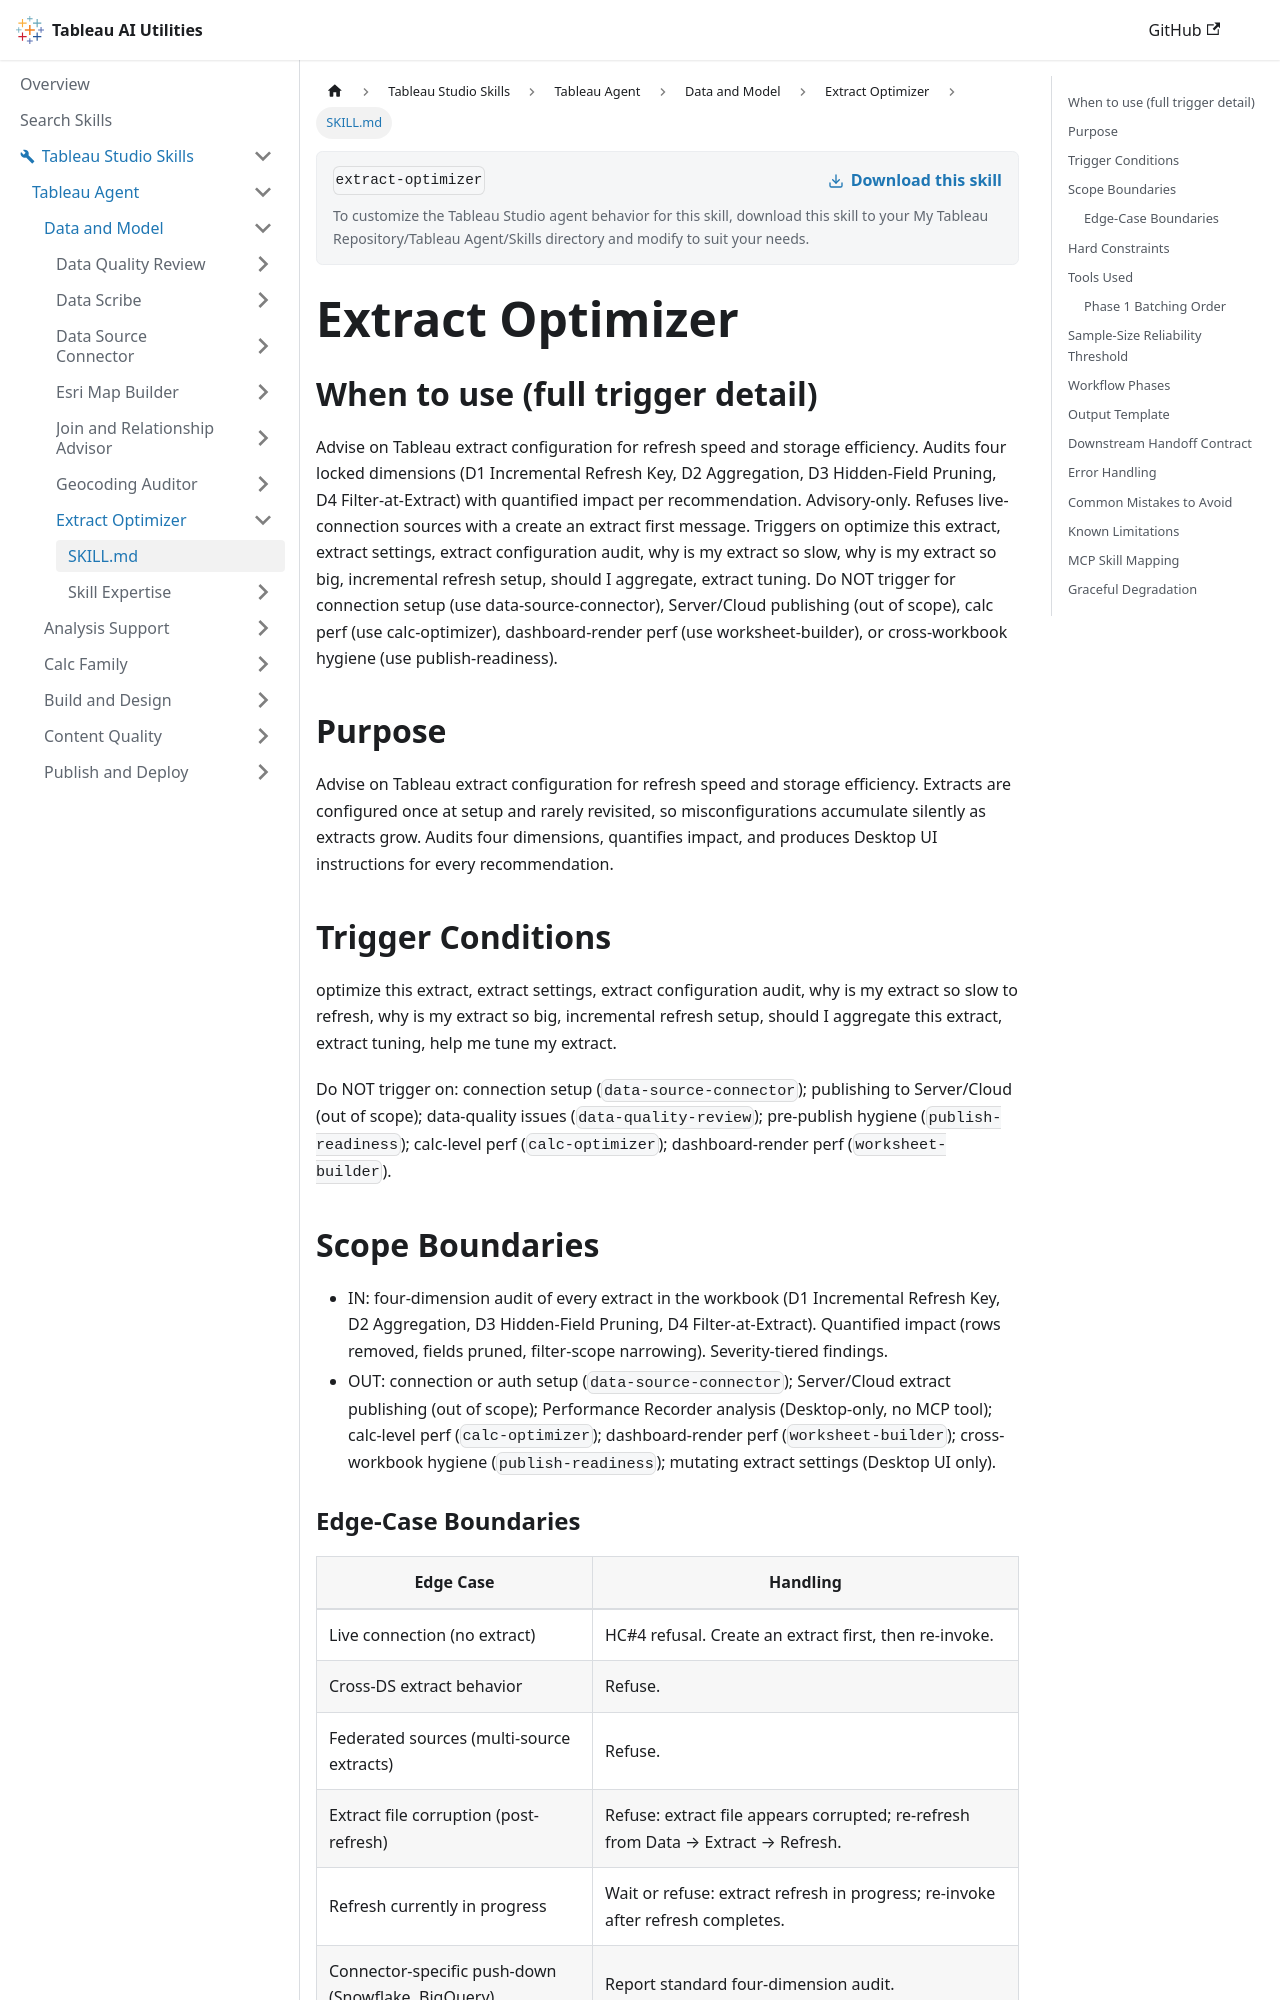

repository: tableau/tableau-ai-utilities · page: tableau-studio-skills/tableau-agent/data-and-model/extract-optimizer/SKILL.html · generator: docusaurus

---
name: extract-optimizer
description: "Use when the user says 'Why is my extract so slow?', 'why is my extract so big?', 'optimize this extract', 'set up incremental refresh'. Reviews extract settings (incremental key, aggregation, hidden fields, extract filters) and recommends changes with expected impact. Advisory only."
---

# Extract Optimizer

## When to use (full trigger detail)

Advise on Tableau extract configuration for refresh speed and storage efficiency. Audits four locked dimensions (D1 Incremental Refresh Key, D2 Aggregation, D3 Hidden-Field Pruning, D4 Filter-at-Extract) with quantified impact per recommendation. Advisory-only. Refuses live-connection sources with a create an extract first message. Triggers on optimize this extract, extract settings, extract configuration audit, why is my extract so slow, why is my extract so big, incremental refresh setup, should I aggregate, extract tuning. Do NOT trigger for connection setup (use data-source-connector), Server/Cloud publishing (out of scope), calc perf (use calc-optimizer), dashboard-render perf (use worksheet-builder), or cross-workbook hygiene (use publish-readiness).

## Purpose

Advise on Tableau extract configuration for refresh speed and storage efficiency. Extracts are configured once at setup and rarely revisited, so misconfigurations accumulate silently as extracts grow. Audits four dimensions, quantifies impact, and produces Desktop UI instructions for every recommendation.

## Trigger Conditions

optimize this extract, extract settings, extract configuration audit, why is my extract so slow to refresh, why is my extract so big, incremental refresh setup, should I aggregate this extract, extract tuning, help me tune my extract.

Do NOT trigger on: connection setup (`data-source-connector`); publishing to Server/Cloud (out of scope); data-quality issues (`data-quality-review`); pre-publish hygiene (`publish-readiness`); calc-level perf (`calc-optimizer`); dashboard-render perf (`worksheet-builder`).

## Scope Boundaries

- IN: four-dimension audit of every extract in the workbook (D1 Incremental Refresh Key, D2 Aggregation, D3 Hidden-Field Pruning, D4 Filter-at-Extract). Quantified impact (rows removed, fields pruned, filter-scope narrowing). Severity-tiered findings.
- OUT: connection or auth setup (`data-source-connector`); Server/Cloud extract publishing (out of scope); Performance Recorder analysis (Desktop-only, no MCP tool); calc-level perf (`calc-optimizer`); dashboard-render perf (`worksheet-builder`); cross-workbook hygiene (`publish-readiness`); mutating extract settings (Desktop UI only).
